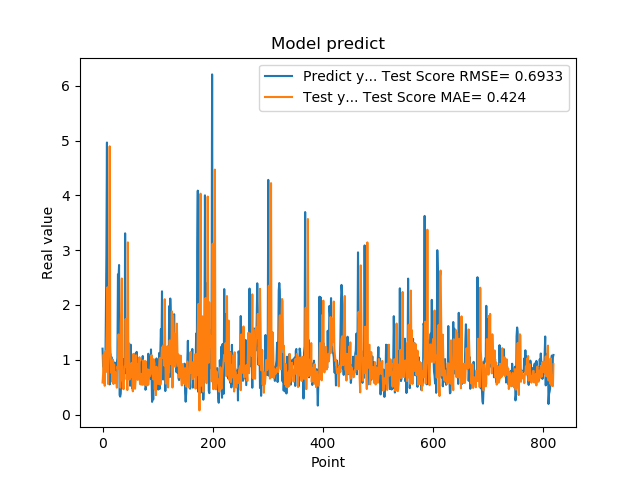

The file beside this chart, header and first rows:
1.201630949974060059e+00, 5.838473424015507840e-01
8.802530169486999512e-01, 7.273680843152995346e-01
8.531429767608642578e-01, 1.093554714596364219e+00
7.591750025749206543e-01, 7.611013125302173998e-01
1.005007982254028320e+00, 5.234797640681803088e-01
7.687720060348510742e-01, 1.149616612454128051e+00
1.740013241767883301e+00, 7.772979115314321286e-01
2.913533687591552734e+00, 1.206220093140803806e+00
4.963075160980224609e+00, 1.624074821009231728e+00
1.471215128898620605e+00, 2.323463018094417354e+00
1.000648975372314453e+00, 5.574663328357952752e-01
8.220189809799194336e-01, 1.050718846418369656e+00
9.362199902534482643e-01, 1.753499410927535473e+00
5.486897230148315430e-01, 4.893842957569082941e+00
1.111255049705505371e+00, 1.253673538984673597e+00
7.148039937019348145e-01, 1.004102092725399409e+00
1.052167057991027832e+00, 7.575765011595542164e-01
8.955980539321898304e-01, 9.703256720639819033e-01
7.769405245780944824e-01, 5.943626183939436647e-01
5.699509978294372559e-01, 1.000553847421040921e+00
8.244060277938842773e-01, 5.573743977148492013e-01
5.800840258598327637e-01, 9.140142560500781332e-01
9.488009810447691761e-01, 7.301076710392182534e-01
7.918390035629272461e-01, 7.689049347640654064e-01
6.937990188598632812e-01, 5.726549684813568852e-01
6.834830045700073242e-01, 7.113914281404857265e-01
9.433320164680479847e-01, 4.891805740419214454e-01
1.032713770866394043e+00, 8.768370811084584826e-01
2.556216001510620117e+00, 8.316073525432140512e-01
2.464895963668823242e+00, 1.461766128216012595e+00
2.728049993515014204e+00, 1.316143041019407267e+00
3.558506965637206476e-01, 1.421647394631572192e+00
3.262020051479339600e-01, 4.904861043613339966e-01
3.781589865684509277e-01, 1.647961785386185429e+00
6.306380033493041992e-01, 1.888790331192216509e+00
8.854129910469055176e-01, 2.482057841858946290e+00
9.743152856826782227e-01, 6.206592438254366906e-01
7.307389974594116211e-01, 5.920535886495944533e-01
9.521890282630921520e-01, 4.620849266450434145e-01
1.011654973030090332e+00, 6.325938678460292230e-01
7.643579840660095215e-01, 8.806690667564491815e-01
3.306220054626464844e+00, 8.768163953642292840e-01
7.543110251426696777e-01, 1.743499972814159804e+00
1.409499049186706321e+00, 9.619765275625907774e-01
6.401469707489013672e-01, 1.057778278300553376e+00
8.640019893646240234e-01, 4.461264554014470196e-01
8.469420075416564941e-01, 3.141370205198118715e+00
7.976629734039306641e-01, 7.087199603764385847e-01
9.555831551551821068e-01, 1.296723473255376069e+00
9.546210169792175293e-01, 6.378411949047656515e-01
5.251880288124084473e-01, 8.343333211286666495e-01
1.275226235389709695e+00, 6.803958686930861033e-01
8.355640172958374023e-01, 9.081185078071338790e-01
7.640249729156494141e-01, 9.437292921687040481e-01
4.752210080623626154e-01, 8.976144514473084479e-01
7.414129972457885742e-01, 4.235536444622137742e-01
1.069700956344604492e+00, 1.106810613534704446e+00
7.892770171165466309e-01, 8.861035529715328707e-01
6.914690136909484863e-01, 7.685434440882581431e-01
7.093830108642578125e-01, 4.704655607830765529e-01
1.115731000900268555e+00, 6.095990185275833584e-01
... 759 more rows
